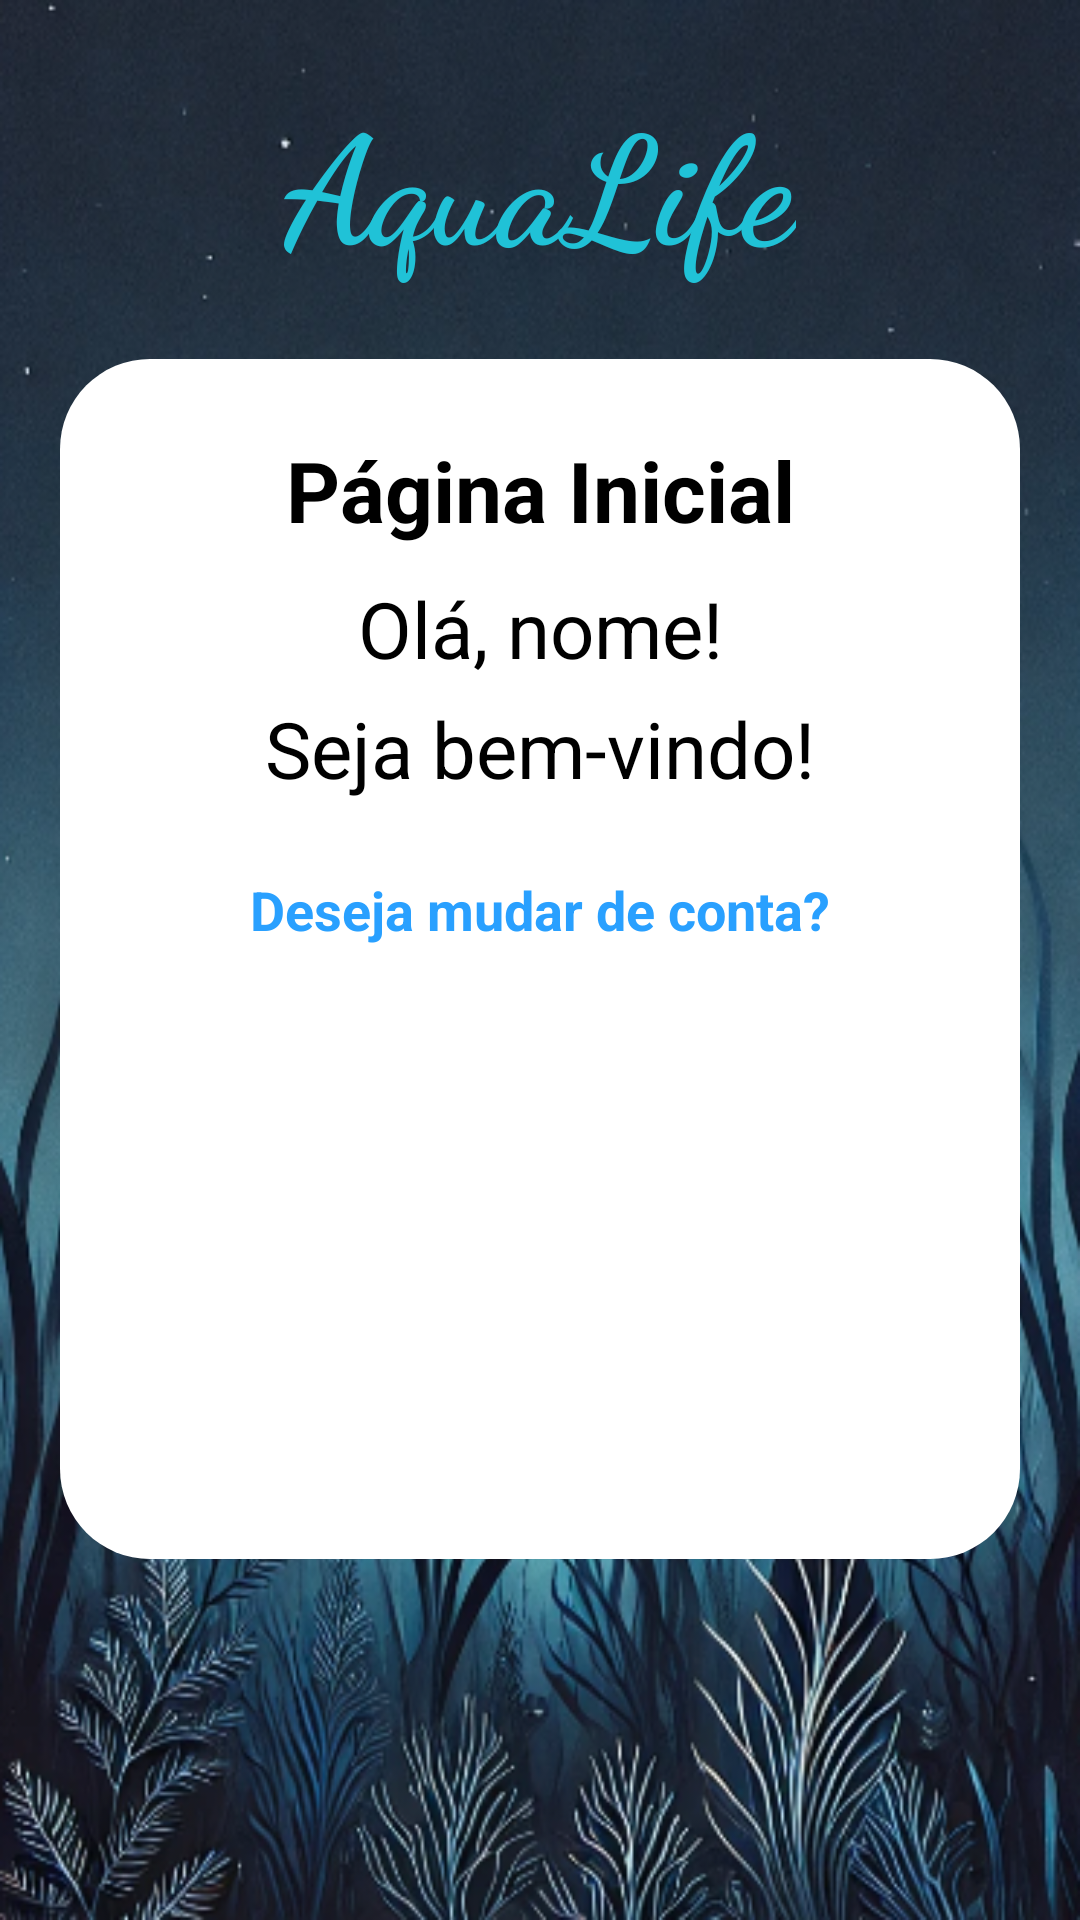

Write the Android layout XML for this screen, with the resource values it uses.
<!-- AndroidManifest.xml: application theme Theme.AquaLife -->
<!-- res/layout/activity_main.xml -->
<?xml version="1.0" encoding="utf-8"?>
<androidx.constraintlayout.widget.ConstraintLayout xmlns:android="http://schemas.android.com/apk/res/android"
xmlns:app="http://schemas.android.com/apk/res-auto"
xmlns:tools="http://schemas.android.com/tools"
android:id="@+id/main"
android:layout_width="match_parent"
android:layout_height="match_parent"
tools:context=".Login"
    android:background="@drawable/background_azul">

    <TextView
        android:id="@+id/tvwTitleAquaLife"
        android:layout_width="wrap_content"
        android:layout_height="wrap_content"
        android:layout_centerHorizontal="true"
        android:fontFamily="cursive"
        android:text="@string/aquaLife"
        android:textColor="#20C2D7"
        android:textSize="50sp"
        android:textStyle="bold"
        app:layout_constraintBottom_toTopOf="@+id/containerMain"
        app:layout_constraintEnd_toEndOf="parent"
        app:layout_constraintStart_toStartOf="parent"
        app:layout_constraintTop_toTopOf="parent" />

    <View
        android:id="@+id/containerMain"
        android:layout_width="match_parent"
        android:layout_height="400dp"
        android:layout_marginHorizontal="20dp"
        android:background="@drawable/container_login"
        app:layout_constraintBottom_toBottomOf="parent"
        app:layout_constraintEnd_toEndOf="parent"
        app:layout_constraintStart_toStartOf="parent"
        app:layout_constraintTop_toTopOf="parent"
        app:layout_constraintVertical_bias="0.498" />

    <TextView
        android:id="@+id/txtTitle"
        android:layout_width="wrap_content"
        android:layout_height="wrap_content"
        android:text="@string/paginaInicial"
        android:textSize="28sp"
        android:textColor="@color/black"
        android:textStyle="bold"
        android:layout_marginTop="25dp"
        app:layout_constraintTop_toTopOf="@id/containerMain"
        app:layout_constraintStart_toStartOf="@id/containerMain"
        app:layout_constraintEnd_toEndOf="@id/containerMain"/>

    <TextView
        android:id="@+id/txtUsername"
        android:layout_width="match_parent"
        android:layout_height="wrap_content"
        android:layout_marginHorizontal="40dp"
        android:layout_marginVertical="10dp"
        android:gravity="center"
        android:text="@string/olaNome"
        android:textSize="26dp"
        android:textColor="@color/black"
        app:layout_constraintEnd_toEndOf="@id/containerMain"
        app:layout_constraintStart_toStartOf="@id/containerMain"
        app:layout_constraintTop_toBottomOf="@id/txtTitle"
        tools:layout_editor_absoluteY="222dp" />



    <TextView
        android:id="@+id/txtWelcome"
        android:layout_width="match_parent"
        android:layout_height="wrap_content"
        android:layout_marginHorizontal="40dp"
        android:layout_marginVertical="5dp"
        android:text="@string/sejaBemVindo"
        android:gravity="center"
        android:textSize="26dp"
        android:textColor="@color/black"
        app:layout_constraintEnd_toEndOf="@id/containerMain"
        app:layout_constraintStart_toStartOf="@id/containerMain"
        app:layout_constraintTop_toBottomOf="@id/txtUsername"
        style="@style/Widget.MaterialComponents.TextInputLayout.OutlinedBox"/>





    <TextView
        android:id="@+id/txtChangeAccount"
        android:layout_width="wrap_content"
        android:layout_height="wrap_content"
        android:layout_marginHorizontal="30dp"
        android:layout_marginTop="24dp"
        android:text="@string/desejaMudarDeConta"
        android:textColor="@color/blue"
        android:textSize="18sp"
        android:textStyle="bold"
        app:layout_constraintEnd_toEndOf="@id/containerMain"
        app:layout_constraintStart_toStartOf="@id/containerMain"
        app:layout_constraintTop_toBottomOf="@id/txtWelcome" />

    <androidx.appcompat.widget.AppCompatButton
        android:id="@+id/btnStart"
        android:layout_width="match_parent"
        android:layout_height="wrap_content"
        android:layout_marginHorizontal="40dp"
        android:padding="15sp"
        android:layout_marginTop="0sp"
        android:text="@string/novaJornada"
        android:background="@drawable/background_button_selector"
        android:enabled="true"
        android:textColor="@color/white"
        android:textSize="18sp"
        android:textStyle="bold"
        app:cornerRadius="30dp"
        app:layout_constraintVertical_bias="0.2"
        app:layout_constraintBottom_toBottomOf="@id/containerMain"
        app:layout_constraintEnd_toEndOf="@id/containerMain"
        app:layout_constraintStart_toStartOf="@id/containerMain"
        app:layout_constraintTop_toBottomOf="@id/txtChangeAccount" />

    <androidx.appcompat.widget.AppCompatButton
        android:id="@+id/btnContinue"
        android:layout_width="match_parent"
        android:layout_height="wrap_content"
        android:layout_marginHorizontal="40dp"
        android:padding="15sp"
        android:layout_marginTop="10sp"
        android:text="@string/continuar"
        android:enabled="true"
        android:background="@drawable/background_button_selector"
        android:textColor="@color/white"
        android:textSize="18sp"
        android:textStyle="bold"
        app:cornerRadius="30dp"
        app:layout_constraintVertical_bias="0.3"
        app:layout_constraintBottom_toBottomOf="parent"
        app:layout_constraintEnd_toEndOf="parent"
        app:layout_constraintStart_toStartOf="parent"
        app:layout_constraintTop_toBottomOf="@id/txtChangeAccount" />



</androidx.constraintlayout.widget.ConstraintLayout>
<!-- resources referenced by this layout -->
<resources>
  <color name="black">#FF000000</color>
  <color name="blue">#29A0FF</color>
  <color name="white">#FFFFFFFF</color>
  <!-- drawable background_azul: png bitmap (drawable, 412870 bytes) -->
  <!-- drawable background_button_selector (drawable) -->
  <?xml version="1.0" encoding="utf-8"?>
  <selector xmlns:android="http://schemas.android.com/apk/res/android">
  
      <item android:state_enabled="false" android:drawable="@drawable/background_button_disabled"/>
      <item android:state_enabled="true" android:drawable="@drawable/background_button_enabled"/>
  
  
  
  
  </selector>
  <!-- drawable container_login (drawable) -->
  <?xml version="1.0" encoding="utf-8"?>
  <shape xmlns:android="http://schemas.android.com/apk/res/android"
       android:shape="rectangle">
  
      <solid android:color="@color/white"/>
      <corners android:radius="30dp"/>
  </shape>
  <string name="aquaLife">AquaLife</string>
  <string name="continuar">Continuar</string>
  <string name="desejaMudarDeConta">Deseja mudar de conta?</string>
  <string name="novaJornada">Nova Jornada</string>
  <string name="olaNome">Olá, nome!</string>
  <string name="paginaInicial">Página Inicial</string>
  <string name="sejaBemVindo">Seja bem-vindo!</string>
  <!-- drawable background_button_disabled (drawable) -->
  <?xml version="1.0" encoding="utf-8"?>
  <shape xmlns:android="http://schemas.android.com/apk/res/android"
       android:shape="rectangle">
  
       <solid android:color="@color/gray"/>
       <corners android:radius="30dp"/>
       <stroke android:color="@color/blue" android:width="1dp"/>
  
  
  </shape>
  <color name="gray">#A49E9E</color>
</resources>
